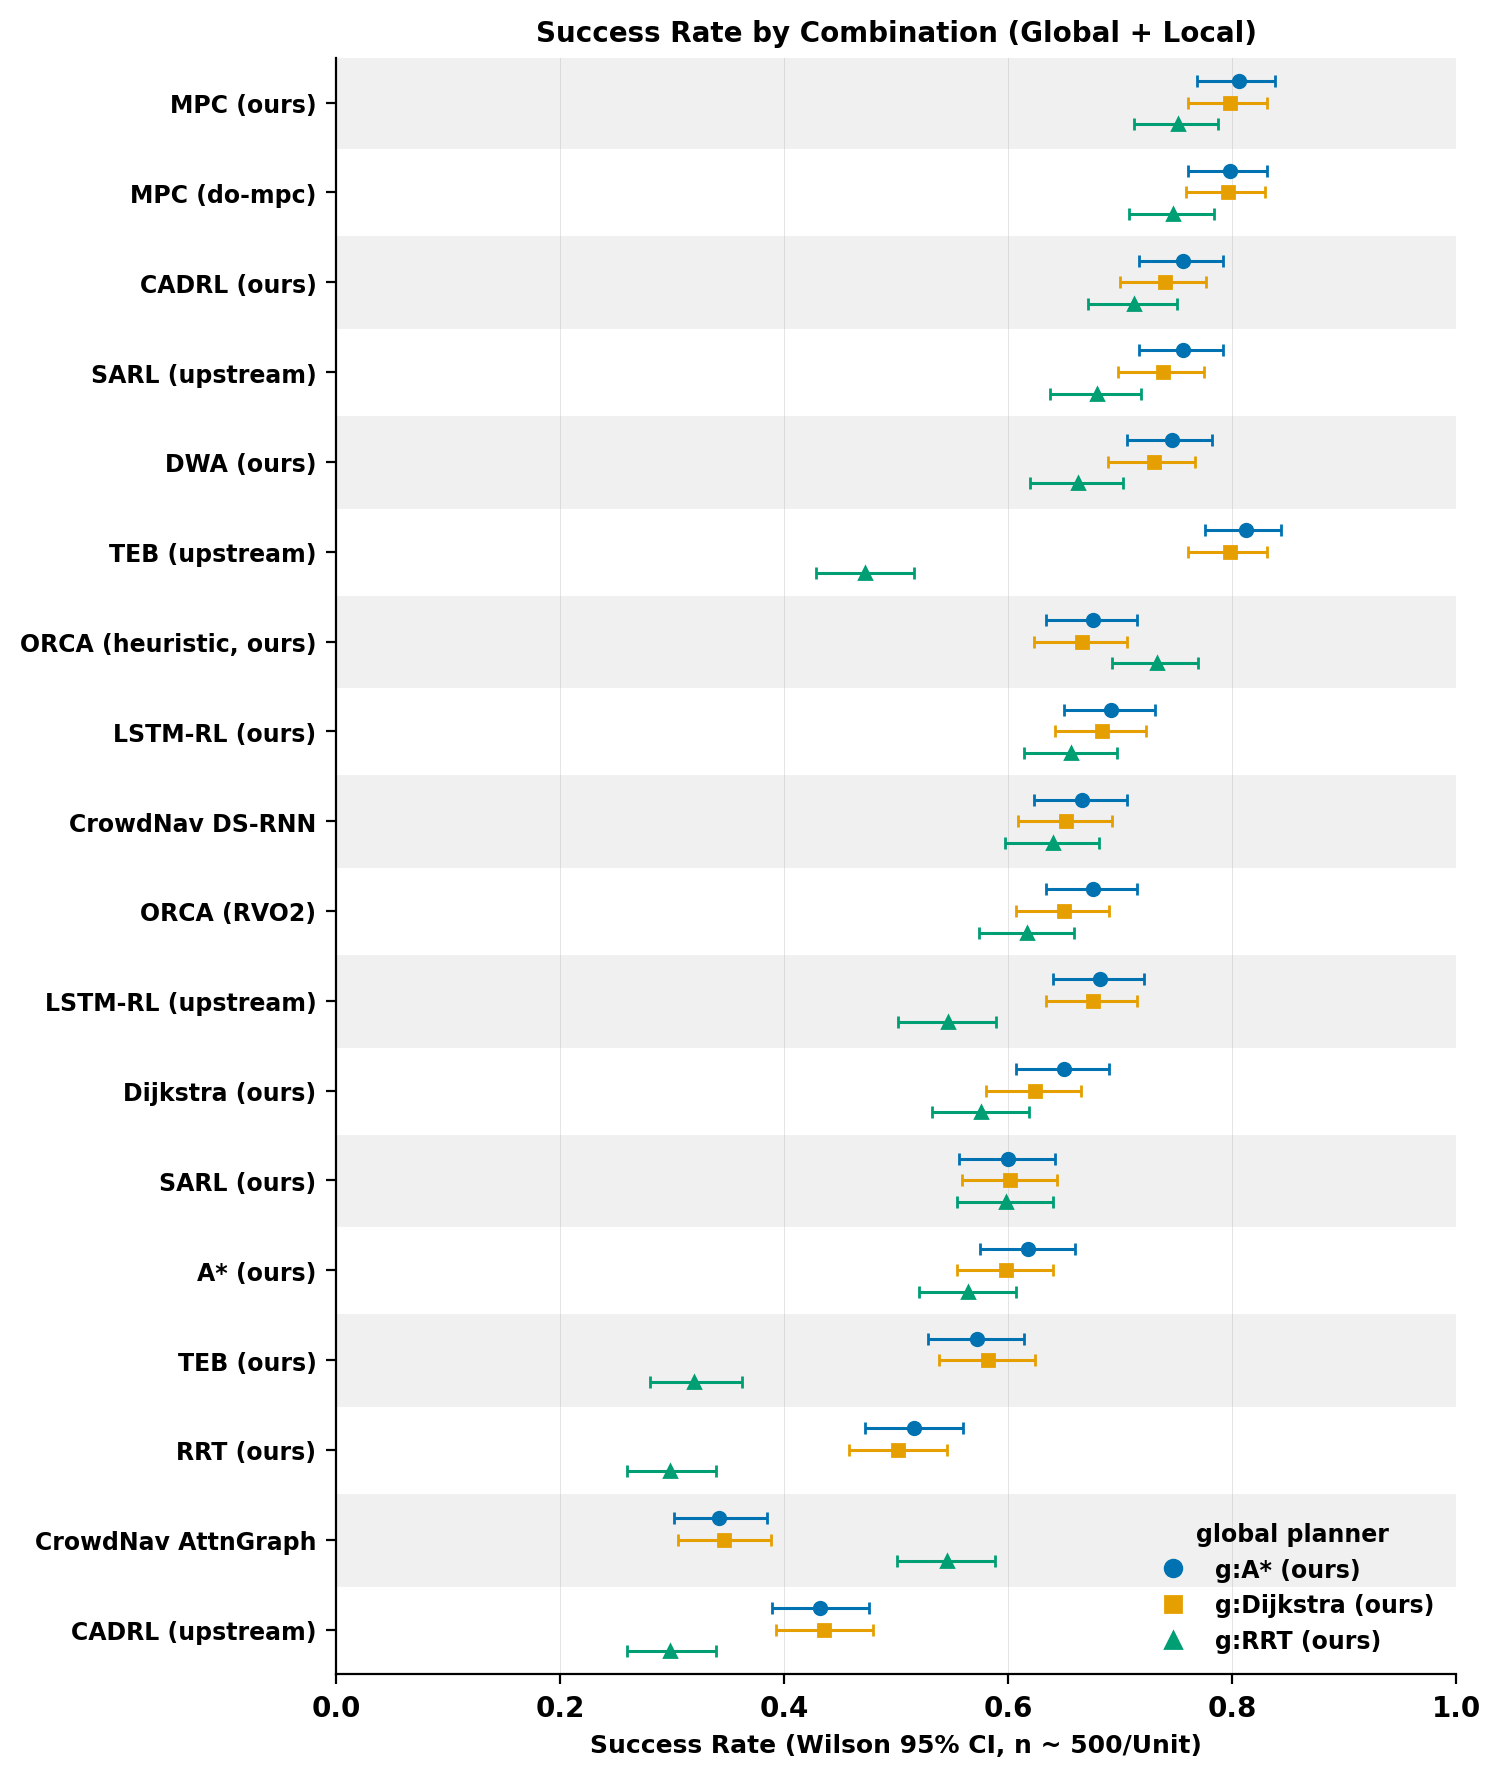

Values plotted in this chart, from the file beside it:
unit, unit_name, n, success_rate, wilson_lo, wilson_hi
astar+teb_upstream, A* + TEB (upstream), 500, 0.812, 0.7754, 0.8438
astar+mpc, A* + MPC (ours), 500, 0.806, 0.7691, 0.8383
astar+mpc_dompc, A* + MPC (do-mpc), 500, 0.798, 0.7606, 0.8309
dijkstra+mpc, Dijkstra + MPC (ours), 500, 0.798, 0.7606, 0.8309
dijkstra+teb_upstream, Dijkstra + TEB (upstream), 500, 0.798, 0.7606, 0.8309
dijkstra+mpc_dompc, Dijkstra + MPC (do-mpc), 500, 0.796, 0.7585, 0.829
astar+cadrl, A* + CADRL (ours), 500, 0.756, 0.7165, 0.7916
astar+sarl_upstream, A* + SARL (upstream), 500, 0.756, 0.7165, 0.7916
rrt+mpc, RRT + MPC (ours), 500, 0.752, 0.7123, 0.7878
rrt+mpc_dompc, RRT + MPC (do-mpc), 499, 0.7475, 0.7076, 0.7836
astar+dwa, A* + DWA (ours), 500, 0.746, 0.7061, 0.7822
dijkstra+cadrl, Dijkstra + CADRL (ours), 500, 0.74, 0.6998, 0.7765
dijkstra+sarl_upstream, Dijkstra + SARL (upstream), 500, 0.738, 0.6977, 0.7746
rrt+orca_heuristic, RRT + ORCA (heuristic, ours), 498, 0.7329, 0.6924, 0.7699
dijkstra+dwa, Dijkstra + DWA (ours), 500, 0.73, 0.6894, 0.7671
rrt+cadrl, RRT + CADRL (ours), 498, 0.7129, 0.6716, 0.7508
astar+lstm_rl, A* + LSTM-RL (ours), 500, 0.692, 0.6502, 0.7309
dijkstra+lstm_rl, Dijkstra + LSTM-RL (ours), 500, 0.684, 0.642, 0.7232
astar+lstm_rl_upstream, A* + LSTM-RL (upstream), 500, 0.682, 0.6399, 0.7213
rrt+sarl_upstream, RRT + SARL (upstream), 499, 0.6794, 0.6372, 0.7188
astar+orca_heuristic, A* + ORCA (heuristic, ours), 500, 0.676, 0.6338, 0.7155
astar+orca, A* + ORCA (RVO2), 500, 0.676, 0.6338, 0.7155
dijkstra+lstm_rl_upstream, Dijkstra + LSTM-RL (upstream), 500, 0.676, 0.6338, 0.7155
dijkstra+orca_heuristic, Dijkstra + ORCA (heuristic, ours), 500, 0.666, 0.6235, 0.7059
astar+crowdnav_dsrnn, A* + CrowdNav DS-RNN, 500, 0.666, 0.6235, 0.7059
rrt+dwa, RRT + DWA (ours), 498, 0.6627, 0.62, 0.7028
rrt+lstm_rl, RRT + LSTM-RL (ours), 498, 0.6566, 0.6139, 0.697
dijkstra+crowdnav_dsrnn, Dijkstra + CrowdNav DS-RNN, 500, 0.652, 0.6092, 0.6925
dijkstra+orca, Dijkstra + ORCA (RVO2), 500, 0.65, 0.6072, 0.6905
astar+dijkstra, A* + Dijkstra (ours), 500, 0.65, 0.6072, 0.6905
rrt+crowdnav_dsrnn, RRT + CrowdNav DS-RNN, 500, 0.64, 0.597, 0.6809
dijkstra+dijkstra, Dijkstra + Dijkstra (ours), 500, 0.624, 0.5807, 0.6654
astar+astar, A* + A* (ours), 500, 0.618, 0.5747, 0.6595
rrt+orca, RRT + ORCA (RVO2), 499, 0.6172, 0.5738, 0.6588
dijkstra+sarl, Dijkstra + SARL (ours), 500, 0.602, 0.5585, 0.644
astar+sarl, A* + SARL (ours), 500, 0.6, 0.5565, 0.642
dijkstra+astar, Dijkstra + A* (ours), 500, 0.598, 0.5544, 0.6401
rrt+sarl, RRT + SARL (ours), 500, 0.598, 0.5544, 0.6401
dijkstra+teb, Dijkstra + TEB (ours), 500, 0.582, 0.5383, 0.6244
rrt+dijkstra, RRT + Dijkstra (ours), 500, 0.576, 0.5323, 0.6186
astar+teb, A* + TEB (ours), 500, 0.572, 0.5282, 0.6147
rrt+astar, RRT + A* (ours), 500, 0.564, 0.5202, 0.6068
rrt+lstm_rl_upstream, RRT + LSTM-RL (upstream), 500, 0.546, 0.5022, 0.5891
rrt+crowdnav_attngraph, RRT + CrowdNav AttnGraph, 499, 0.5451, 0.5012, 0.5883
astar+rrt, A* + RRT (ours), 500, 0.516, 0.4722, 0.5595
dijkstra+rrt, Dijkstra + RRT (ours), 500, 0.502, 0.4583, 0.5456
rrt+teb_upstream, RRT + TEB (upstream), 500, 0.472, 0.4286, 0.5158
dijkstra+cadrl_upstream, Dijkstra + CADRL (upstream), 500, 0.436, 0.3932, 0.4798
astar+cadrl_upstream, A* + CADRL (upstream), 500, 0.432, 0.3893, 0.4758
dijkstra+crowdnav_attngraph, Dijkstra + CrowdNav AttnGraph, 500, 0.346, 0.3056, 0.3887
astar+crowdnav_attngraph, A* + CrowdNav AttnGraph, 500, 0.342, 0.3018, 0.3846
rrt+teb, RRT + TEB (ours), 500, 0.32, 0.2806, 0.3621
rrt+cadrl_upstream, RRT + CADRL (upstream), 500, 0.298, 0.2596, 0.3395
rrt+rrt, RRT + RRT (ours), 500, 0.298, 0.2596, 0.3395
